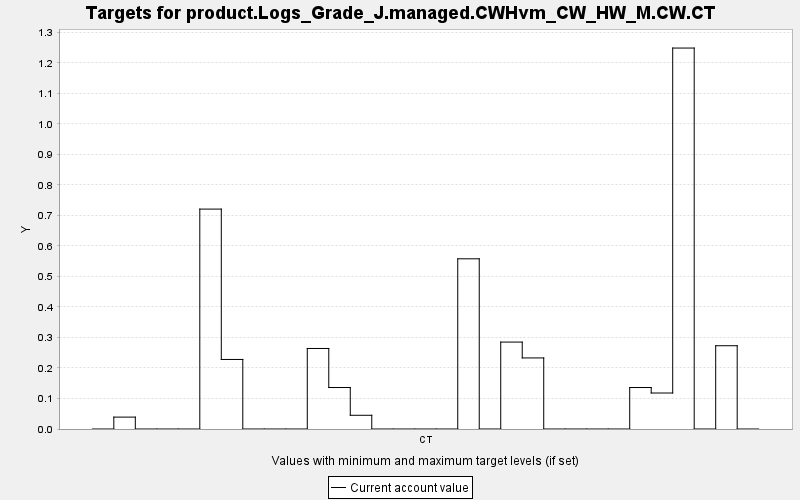

Source data for this figure (header and first rows):
TARGET, PERIOD, YEAR, PERIODWIDTH, MINIMUM, MAXIMUM, MINWEIGHT, MAXWEIGHT, CURRENT, SUMMARY
product.Logs_Grade_J.managed.CWHvm_CW_HW…, 0, 0, 10.0, 0.0, 10000, 1.0, 1.0, 0.0, 0.0
product.Logs_Grade_J.managed.CWHvm_CW_HW…, 1, 10, 10.0, 0.0, 10000, 1.0, 1.0, 0.039, 0.0
product.Logs_Grade_J.managed.CWHvm_CW_HW…, 2, 20, 10.0, 0.0, 10000, 1.0, 1.0, 0.0, 0.0
product.Logs_Grade_J.managed.CWHvm_CW_HW…, 3, 30, 10.0, 0.0, 10000, 1.0, 1.0, 0.0, 0.0
product.Logs_Grade_J.managed.CWHvm_CW_HW…, 4, 40, 10.0, 0.0, 10000, 1.0, 1.0, 0.0, 0.0
product.Logs_Grade_J.managed.CWHvm_CW_HW…, 5, 50, 10.0, 0.0, 10000, 1.0, 1.0, 0.721, 0.0
product.Logs_Grade_J.managed.CWHvm_CW_HW…, 6, 60, 10.0, 0.0, 10000, 1.0, 1.0, 0.228, 0.0
product.Logs_Grade_J.managed.CWHvm_CW_HW…, 7, 70, 10.0, 0.0, 10000, 1.0, 1.0, 0.0, 0.0
product.Logs_Grade_J.managed.CWHvm_CW_HW…, 8, 80, 10.0, 0.0, 10000, 1.0, 1.0, 0.0, 0.0
product.Logs_Grade_J.managed.CWHvm_CW_HW…, 9, 90, 10.0, 0.0, 10000, 1.0, 1.0, 0.0, 0.0
product.Logs_Grade_J.managed.CWHvm_CW_HW…, 10, 100, 10.0, 0.0, 10000, 1.0, 1.0, 0.264, 0.0
product.Logs_Grade_J.managed.CWHvm_CW_HW…, 11, 110, 10.0, 0.0, 10000, 1.0, 1.0, 0.136, 0.0
product.Logs_Grade_J.managed.CWHvm_CW_HW…, 12, 120, 10.0, 0.0, 10000, 1.0, 1.0, 0.045, 0.0
product.Logs_Grade_J.managed.CWHvm_CW_HW…, 13, 130, 10.0, 0.0, 10000, 1.0, 1.0, 0.0, 0.0
product.Logs_Grade_J.managed.CWHvm_CW_HW…, 14, 140, 10.0, 0.0, 10000, 1.0, 1.0, 0.0, 0.0
product.Logs_Grade_J.managed.CWHvm_CW_HW…, 15, 150, 10.0, 0.0, 10000, 1.0, 1.0, 0.0, 0.0
product.Logs_Grade_J.managed.CWHvm_CW_HW…, 16, 160, 10.0, 0.0, 10000, 1.0, 1.0, 0.0, 0.0
product.Logs_Grade_J.managed.CWHvm_CW_HW…, 17, 170, 10.0, 0.0, 10000, 1.0, 1.0, 0.558, 0.0
product.Logs_Grade_J.managed.CWHvm_CW_HW…, 18, 180, 10.0, 0.0, 10000, 1.0, 1.0, 0.0, 0.0
product.Logs_Grade_J.managed.CWHvm_CW_HW…, 19, 190, 10.0, 0.0, 10000, 1.0, 1.0, 0.285, 0.0
product.Logs_Grade_J.managed.CWHvm_CW_HW…, 20, 200, 10.0, 0.0, 10000, 1.0, 1.0, 0.233, 0.0
product.Logs_Grade_J.managed.CWHvm_CW_HW…, 21, 210, 10.0, 0.0, 10000, 1.0, 1.0, 0.0, 0.0
product.Logs_Grade_J.managed.CWHvm_CW_HW…, 22, 220, 10.0, 0.0, 10000, 1.0, 1.0, 0.0, 0.0
product.Logs_Grade_J.managed.CWHvm_CW_HW…, 23, 230, 10.0, 0.0, 10000, 1.0, 1.0, 0.0, 0.0
product.Logs_Grade_J.managed.CWHvm_CW_HW…, 24, 240, 10.0, 0.0, 10000, 1.0, 1.0, 0.0, 0.0
product.Logs_Grade_J.managed.CWHvm_CW_HW…, 25, 250, 10.0, 0.0, 10000, 1.0, 1.0, 0.136, 0.0
product.Logs_Grade_J.managed.CWHvm_CW_HW…, 26, 260, 10.0, 0.0, 10000, 1.0, 1.0, 0.118, 0.0
product.Logs_Grade_J.managed.CWHvm_CW_HW…, 27, 270, 10.0, 0.0, 10000, 1.0, 1.0, 1.249, 0.0
product.Logs_Grade_J.managed.CWHvm_CW_HW…, 28, 280, 10.0, 0.0, 10000, 1.0, 1.0, 0.0, 0.0
product.Logs_Grade_J.managed.CWHvm_CW_HW…, 29, 290, 10.0, 0.0, 10000, 1.0, 1.0, 0.273, 0.0
product.Logs_Grade_J.managed.CWHvm_CW_HW…, 30, 300, 10.0, 0.0, 10000, 1.0, 1.0, 0.0, 0.0
